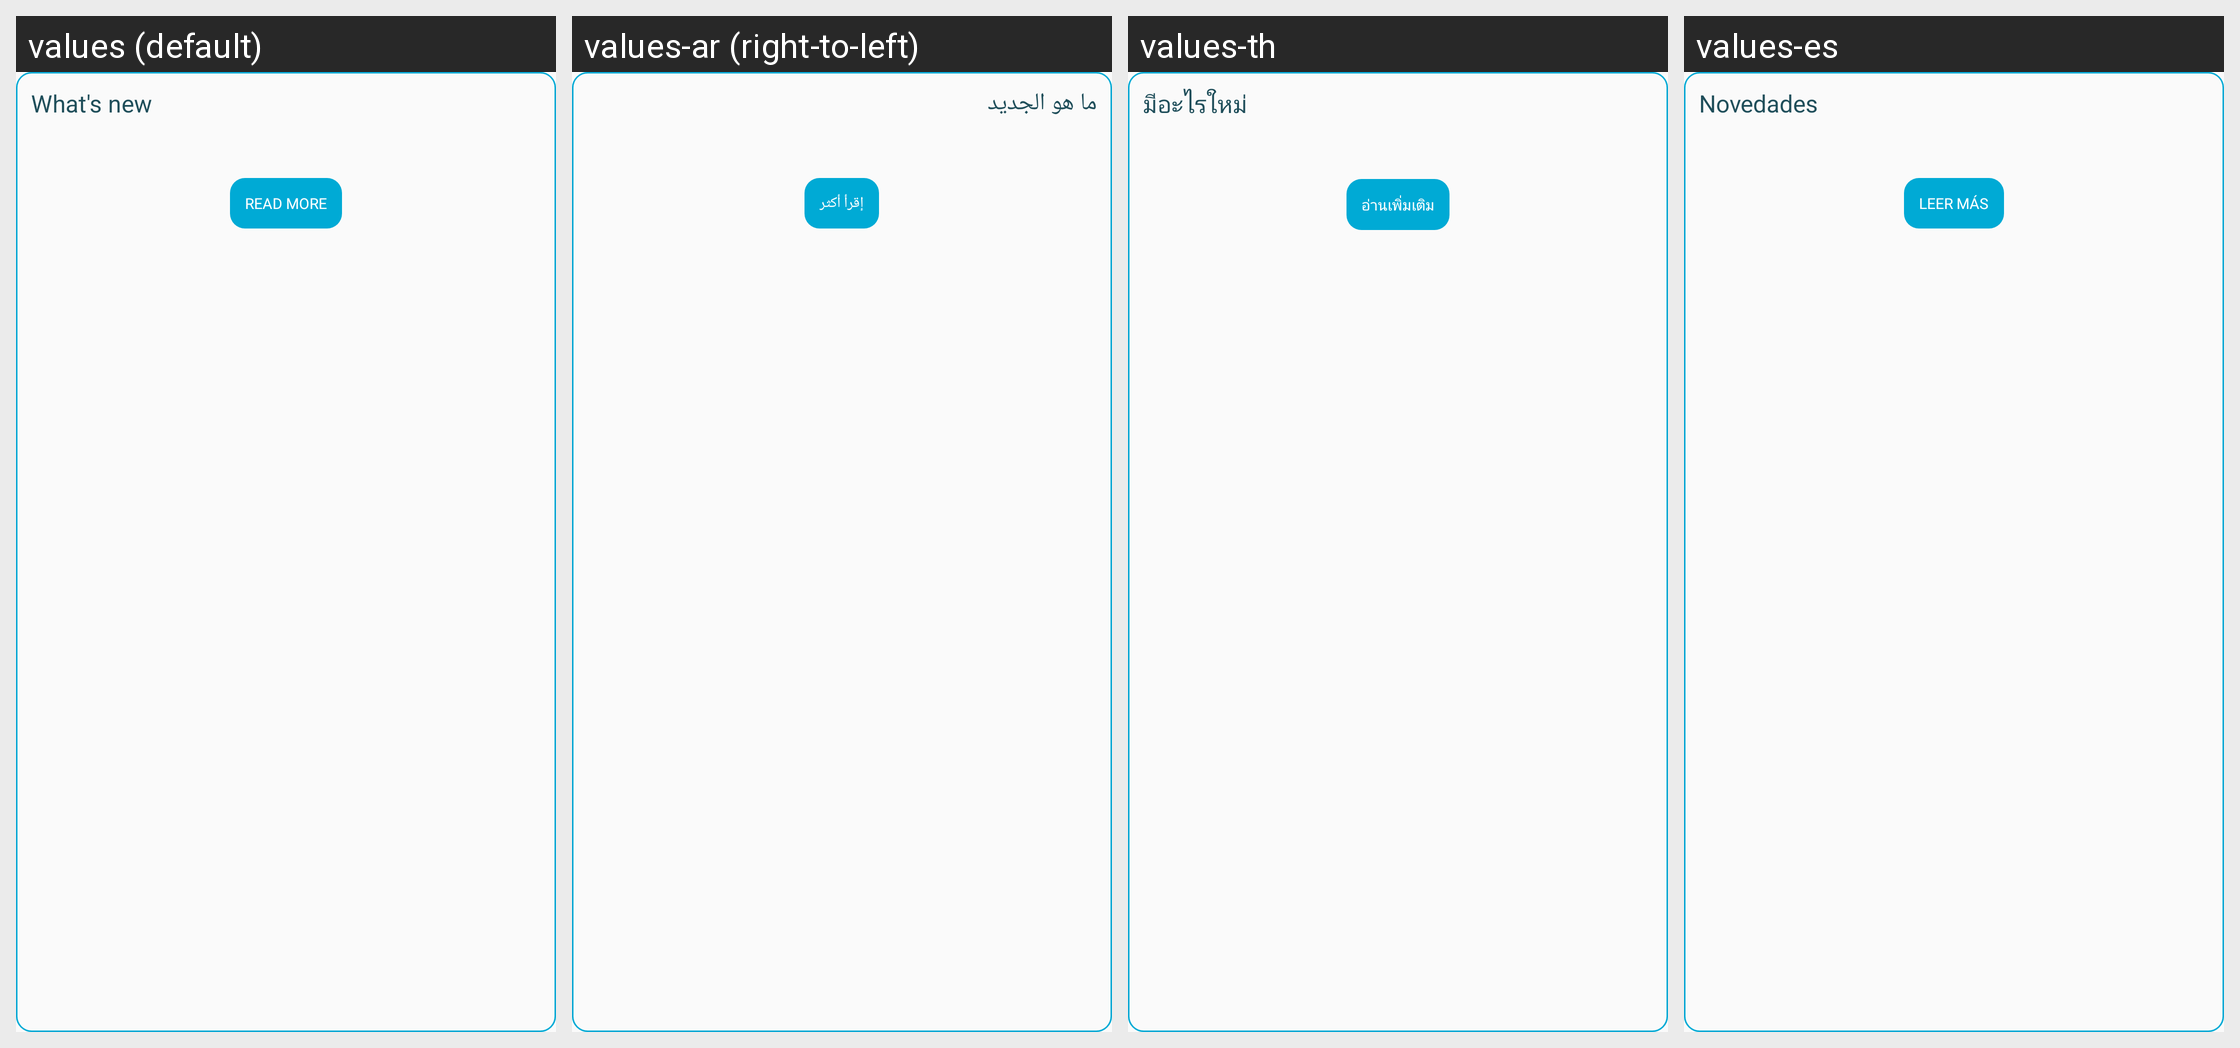

The Android screen above is rendered under several locales of the same app. Produce the string resources it draws, with the default and per-locale values.
Android screen res/layout/whats_new.xml rendered under 4 locales, left to right: values (default), values-ar (right-to-left), values-th, values-es. Device: Nexus 5 (rendered at 1080×1920; each locale shown at half size, 540×960, under a caption strip naming it); theme AppThemeBar.
Other locales in the repository, not shown: values-af, values-am, values-as, values-az, values-be, values-bg, values-bn, values-bs, values-ca, values-ca-rES, values-cs, values-cs-rCZ, values-da, values-de, values-de-rDE, values-el, values-el-rGR, values-en, values-en-rCA, values-en-rGB, values-en-rIN, values-en-rXC, values-es-rUS, values-et, values-et-rEE, values-eu, values-fa, values-fi, values-fil, values-fr, values-fr-rCA, values-fr-rFR, values-gl, values-gu, values-hi, values-hi-rIN, values-hr, values-hu, values-hy, values-in, values-in-rID, values-is, values-it, values-it-rIT, values-iw, values-ja, values-ja-rJP, values-ka, values-kk, values-km, values-kn, values-ko, values-ko-rKR, values-ky, values-lo, values-lt, values-lt-rLT, values-lv, values-lv-rLV, values-mk, values-ml, values-mn, values-mr, values-ms, values-ms-rMY, values-mt, values-my, values-nb, values-ne, values-nl, values-nn-rNO, values-or, values-pa, values-pl, values-pl-rPL, values-pt, values-pt-rBR, values-pt-rPT, values-ro, values-ro-rRO, values-ru, values-ru-rRU, values-si, values-sk, values-sk-rSK, values-sl, values-sl-rSI, values-sq, values-sr, values-sv, values-sw, values-ta, values-te, values-tl, values-tr, values-tr-rTR, values-uk, values-ur, values-uz, values-vi, values-zh, values-zh-rCN, values-zh-rHK, values-zh-rTW, values-zu.
Strings drawn on this screen, with the default value and each locale's value (text and hints the layout hard-codes, and strings that could not be matched under every locale, appear in the picture but are not listed):

app_detail_whats_new
  values: What's new
  values-ar: ما هو الجديد
  values-th: มีอะไรใหม่
  values-es: Novedades

read_more_desc_app_detail
  values: Read more
  values-ar: إقرأ أكثر
  values-th: อ่านเพิ่มเติม
  values-es: Leer más
